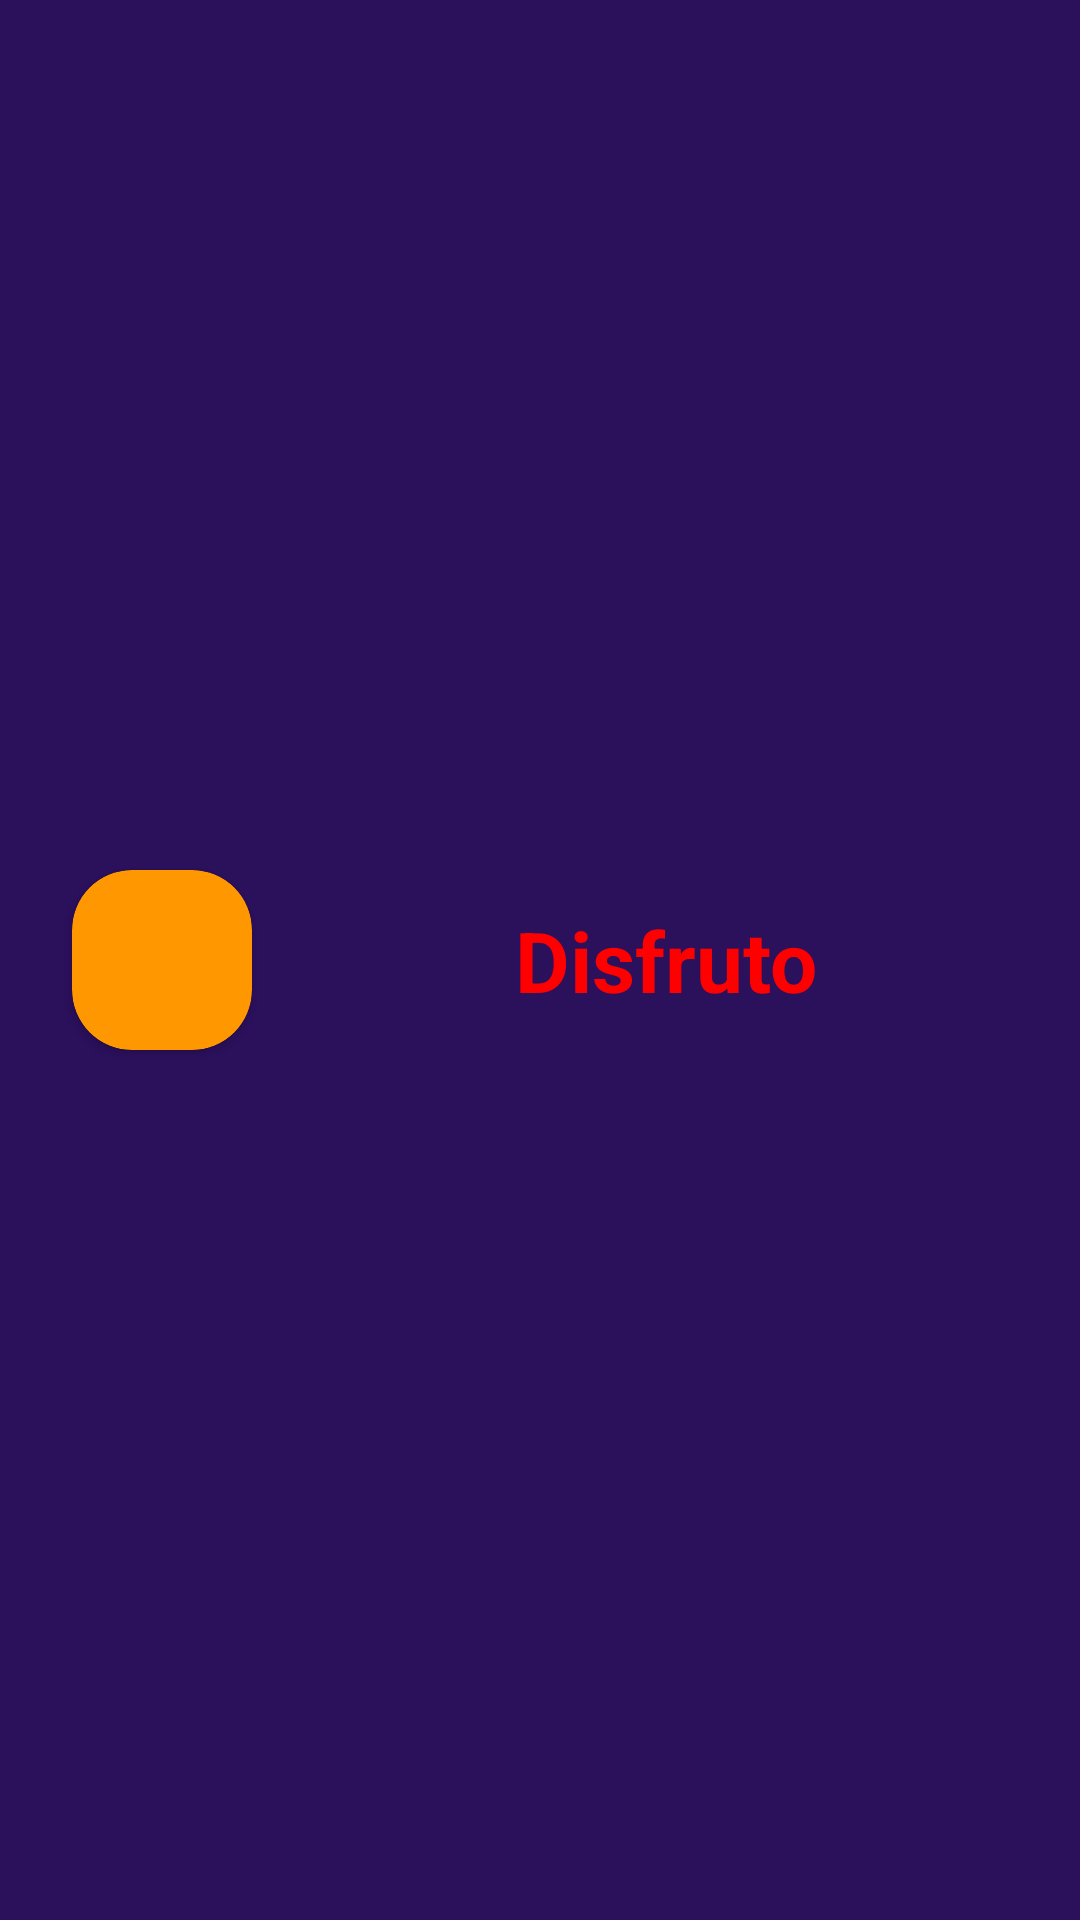

This screen was rendered from an Android layout file. Write that file and the resources it references.
<!-- AndroidManifest.xml: application theme Theme.MP3 -->
<!-- res/layout/music.xml -->
<?xml version="1.0" encoding="utf-8"?>
<androidx.constraintlayout.widget.ConstraintLayout xmlns:android="http://schemas.android.com/apk/res/android"
    xmlns:tools="http://schemas.android.com/tools"
    android:layout_width="match_parent"
    android:layout_height="wrap_content"
    xmlns:app="http://schemas.android.com/apk/res-auto"
    android:background="#2B105C"
    android:layout_marginTop="1dp">

    <androidx.cardview.widget.CardView
        android:id="@+id/cardView"
        android:layout_width="wrap_content"
        android:layout_height="wrap_content"
        android:layout_marginVertical="5dp"
        android:layout_marginStart="24dp"
        android:backgroundTint="#FF9800"
        app:cardCornerRadius="20dp"
        app:layout_constraintBottom_toBottomOf="parent"
        app:layout_constraintStart_toStartOf="parent"
        app:layout_constraintTop_toTopOf="parent">

        <ImageView
            android:layout_width="60dp"
            android:layout_height="60dp"
            android:background="@drawable/baseline_music_note_24" />
    </androidx.cardview.widget.CardView>

    <TextView
        android:id="@+id/musicname"
        android:layout_width="wrap_content"
        android:layout_height="wrap_content"
        android:text="Disfruto"
        android:textColor="#FF0000"
        android:textSize="28sp"
        android:textStyle="bold"
        app:layout_constraintBottom_toBottomOf="@+id/cardView"
        app:layout_constraintEnd_toEndOf="parent"
        app:layout_constraintStart_toEndOf="@+id/cardView"
        app:layout_constraintTop_toTopOf="@+id/cardView" />

</androidx.constraintlayout.widget.ConstraintLayout>
<!-- resources referenced by this layout -->
<resources>
  <style name="Theme.MP3" parent="Base.Theme.MP3" />
  <style name="Base.Theme.MP3" parent="Theme.Material3.DayNight.NoActionBar">
          <item name="colorPrimaryVariant">@color/white</item>
          <item name="colorPrimary">#2B105C</item>
          
          
      </style>
  <!-- not gathered from this repository: default colours our renderer supplied (Android Studio template values) -->
  <color name="white">#FFFFFFFF</color>
</resources>
